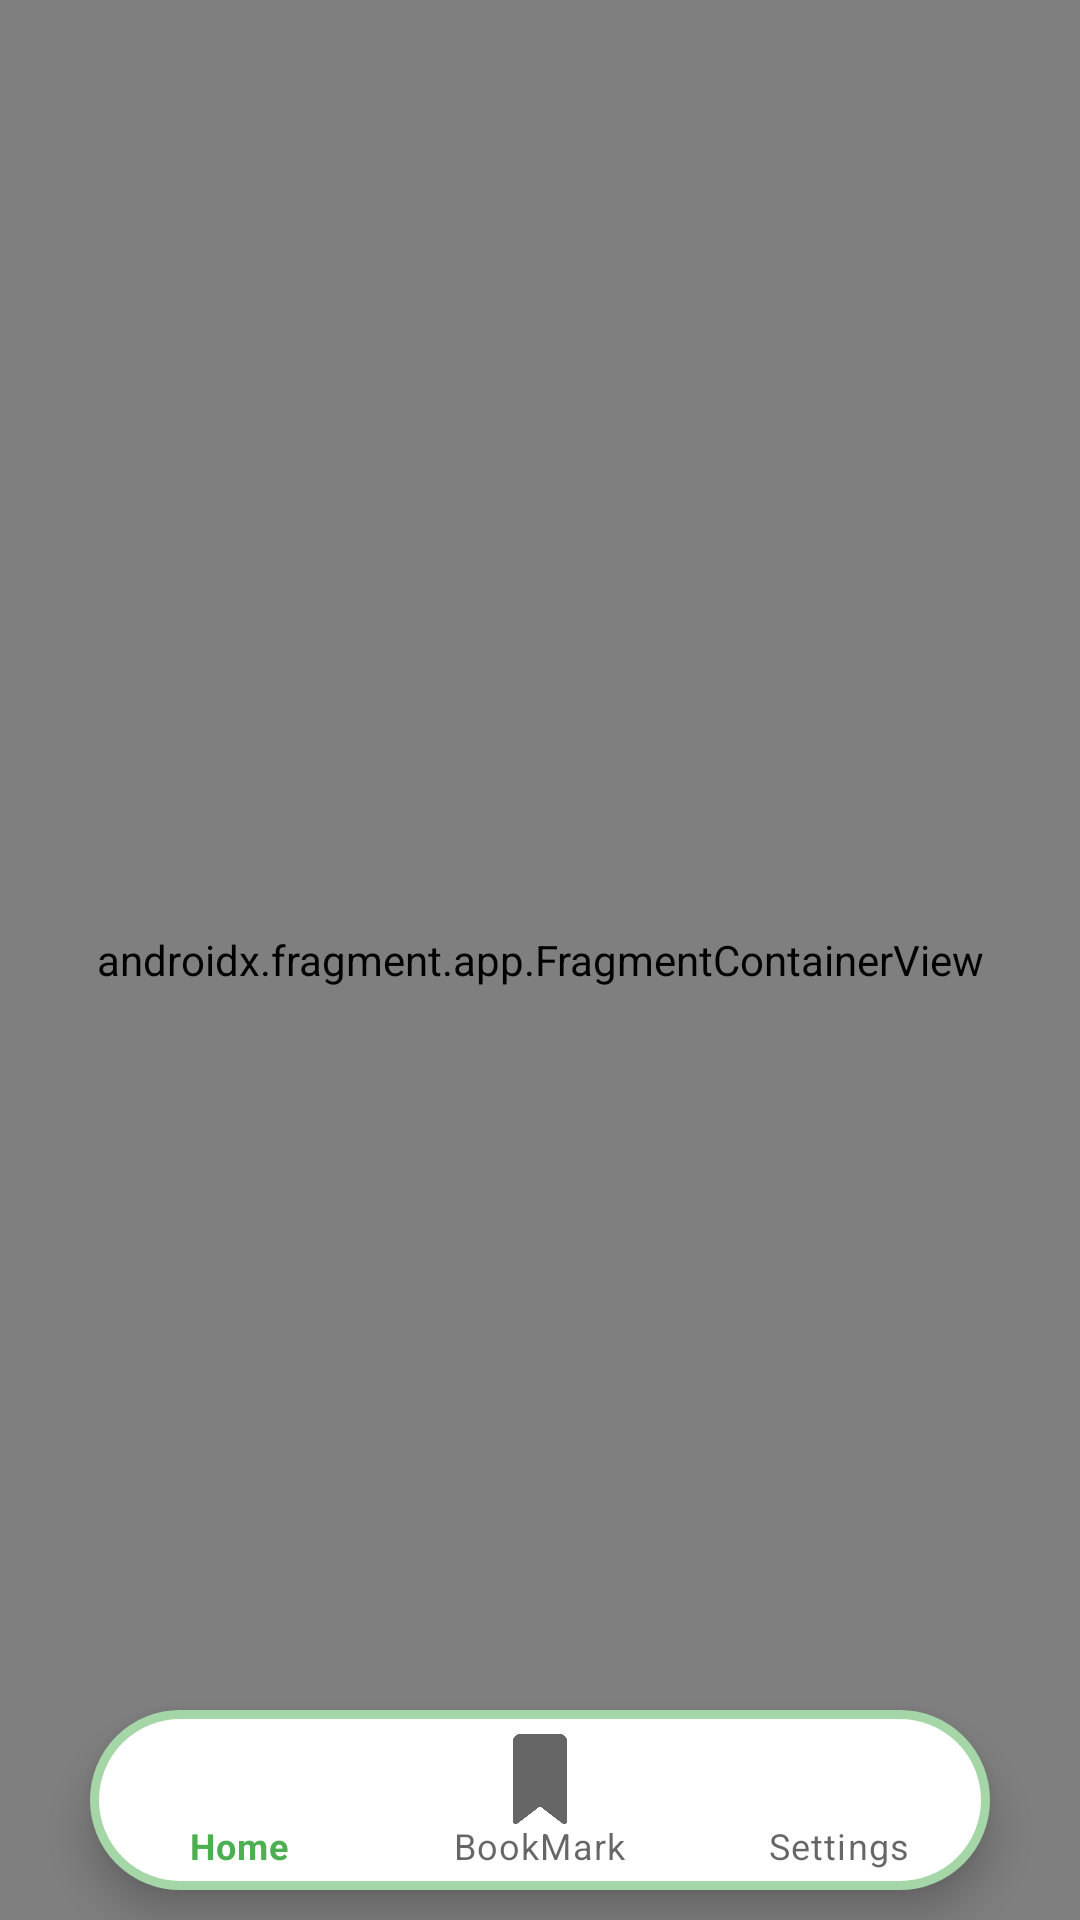

This screen was rendered from an Android layout file. Write that file and the resources it references.
<!-- AndroidManifest.xml: application theme Theme.NEWS -->
<!-- res/layout/activity_main.xml -->
<?xml version="1.0" encoding="utf-8"?>
<layout xmlns:android="http://schemas.android.com/apk/res/android"
    xmlns:app="http://schemas.android.com/apk/res-auto"
    xmlns:tools="http://schemas.android.com/tools">

    <data>

    </data>
    <androidx.constraintlayout.widget.ConstraintLayout
        android:layout_width="match_parent"
        android:layout_height="match_parent"
        android:background="@color/white"
        android:orientation="vertical"
        tools:context=".MainActivity">
        <androidx.fragment.app.FragmentContainerView
            android:id="@+id/fragmentContainerView"
            android:name="androidx.navigation.fragment.NavHostFragment"
            android:layout_width="match_parent"
            android:layout_height="match_parent"
            app:defaultNavHost="true"
            app:layout_constraintBottom_toTopOf="@+id/bottomNavigationView"
            app:navGraph="@navigation/nav_graph"
            tools:layout_editor_absoluteX="0dp" />

        <com.google.android.material.bottomnavigation.BottomNavigationView
            android:id="@+id/bottomNavigationView"
            android:layout_marginStart="30dp"
            android:layout_marginEnd="30dp"
            android:layout_width="match_parent"
            app:itemRippleColor="#A5D6A7"
            android:layout_height="60dp"
            app:itemIconSize="30dp"
            android:textSize="30sp"
            app:labelVisibilityMode="auto"
            android:background="@drawable/botton_nav_bg"
            android:layout_marginBottom="@dimen/dp_10"
            app:elevation="8dp"
            app:layout_behavior="com.google.android.material.behavior.HideBottomViewOnScrollBehavior"
            app:layout_constraintBottom_toBottomOf="parent"
            app:menu="@menu/navigation_menu" />

    </androidx.constraintlayout.widget.ConstraintLayout>
</layout>
<!-- resources referenced by this layout -->
<resources>
  <color name="white">#ffffff</color>
  <dimen name="dp_10">10dp</dimen>
  <!-- drawable botton_nav_bg (drawable) -->
  <?xml version="1.0" encoding="utf-8"?>
  <shape xmlns:android="http://schemas.android.com/apk/res/android"
      android:shape="rectangle">
      <solid android:color="@color/white"/>
      <stroke android:color="#A5D6A7" android:width="3dp"/>
      <corners android:radius="55dp" />
  </shape>
  <style name="Theme.NEWS" parent="Theme.MaterialComponents.DayNight.DarkActionBar">
          
          <item name="colorPrimary">@color/purple_500</item>
          <item name="colorPrimaryVariant">@color/purple_700</item>
          <item name="colorOnPrimary">@color/white</item>
          
          <item name="colorSecondary">@color/teal_200</item>
          <item name="colorSecondaryVariant">@color/teal_700</item>
          <item name="colorOnSecondary">@color/color_date_text</item>
          
          <item name="android:statusBarColor">?attr/colorPrimaryVariant</item>
          
      </style>
  <color name="purple_500">#4CAF50</color>
  <color name="purple_700">#4CAF50</color>
  <color name="teal_200">#FF03DAC5</color>
  <color name="teal_700">#FF018786</color>
  <color name="color_date_text">#a4a4a4</color>
</resources>
